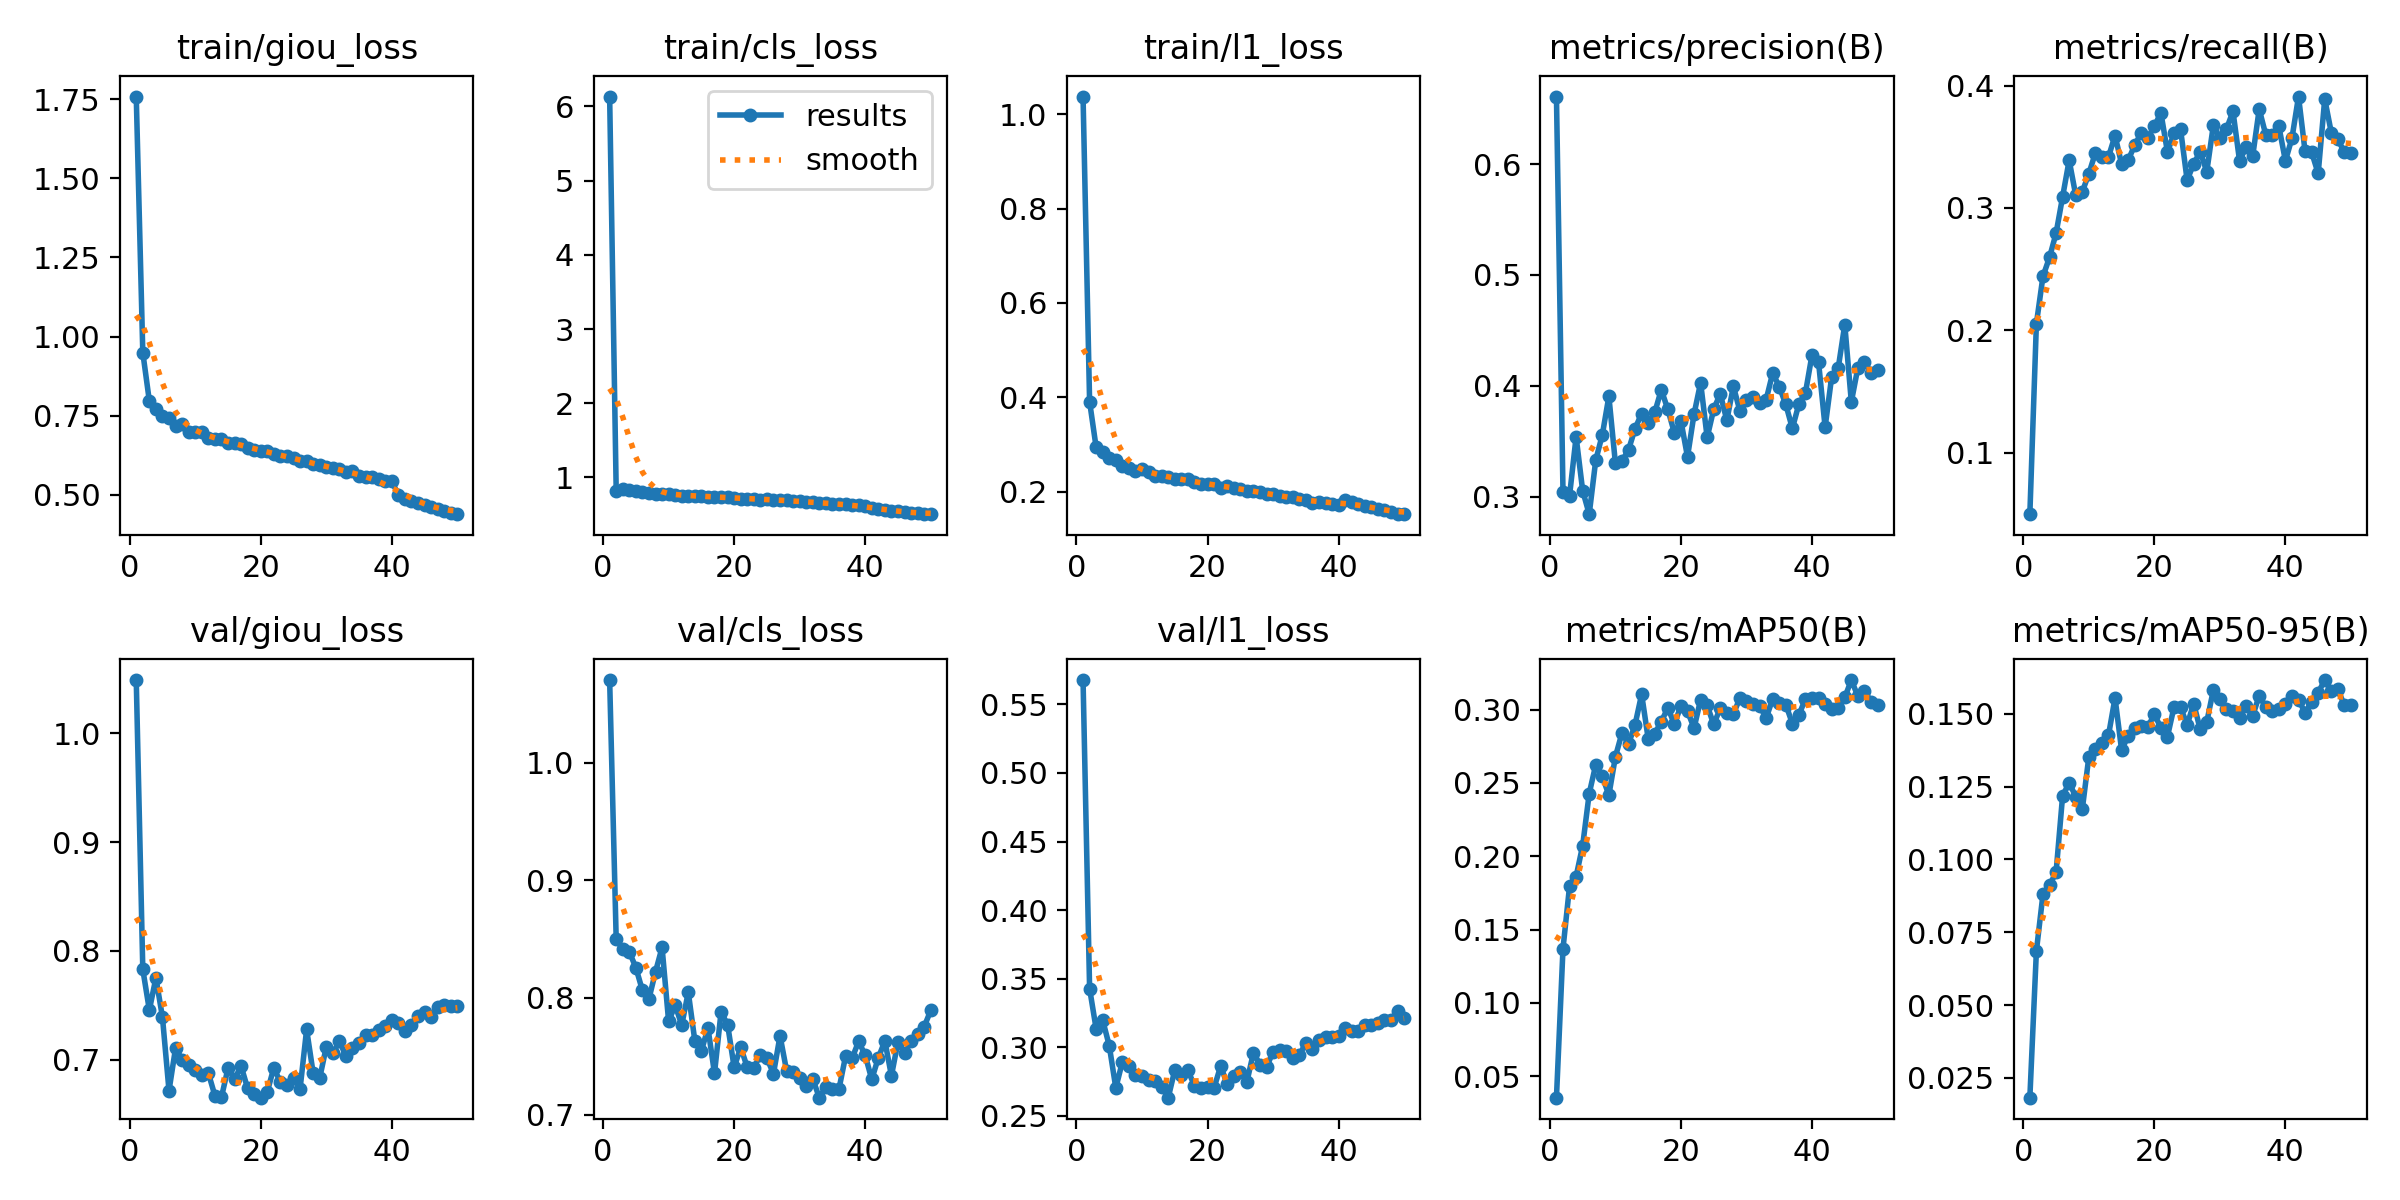

Data behind this chart, as committed beside it:
epoch, time, train/giou_loss, train/cls_loss, train/l1_loss, metrics/precision(B), metrics/recall(B), metrics/mAP50(B), metrics/mAP50-95(B), val/giou_loss, val/cls_loss, val/l1_loss, lr/pg0, lr/pg1, lr/pg2
1, 89.43, 1.758, 6.133, 1.037, 0.661, 0.05, 0.03535, 0.01823, 1.049, 1.07, 0.5678, 0.0001827, 0.0001827, 0.0001827
2, 178.2, 0.9497, 0.82, 0.3909, 0.3039, 0.2056, 0.1371, 0.06857, 0.7831, 0.8495, 0.3427, 0.0003608, 0.0003608, 0.0003608
3, 267.6, 0.7966, 0.8449, 0.2938, 0.301, 0.2441, 0.1795, 0.08798, 0.7456, 0.8415, 0.3132, 0.0005315, 0.0005315, 0.0005315
4, 356.6, 0.7706, 0.8308, 0.2838, 0.354, 0.2597, 0.1862, 0.09115, 0.7753, 0.839, 0.3196, 0.000523, 0.000523, 0.000523
5, 446.5, 0.7505, 0.8212, 0.271, 0.3055, 0.2793, 0.2072, 0.09551, 0.7389, 0.8255, 0.301, 0.000512, 0.000512, 0.000512
6, 536.4, 0.7421, 0.8028, 0.2671, 0.2842, 0.3091, 0.2428, 0.1218, 0.6714, 0.8061, 0.2702, 0.000501, 0.000501, 0.000501
7, 626.5, 0.719, 0.7878, 0.2542, 0.333, 0.339, 0.2625, 0.1262, 0.7107, 0.799, 0.2892, 0.0004899, 0.0004899, 0.0004899
8, 715.3, 0.7241, 0.771, 0.2504, 0.3558, 0.3105, 0.2544, 0.1216, 0.7, 0.822, 0.2861, 0.0004789, 0.0004789, 0.0004789
9, 804.5, 0.6979, 0.7806, 0.2446, 0.3905, 0.3131, 0.2417, 0.1172, 0.6951, 0.8427, 0.2799, 0.0004679, 0.0004679, 0.0004679
10, 892.9, 0.6993, 0.7787, 0.2483, 0.33, 0.3279, 0.2679, 0.1351, 0.6903, 0.7797, 0.2786, 0.0004569, 0.0004569, 0.0004569
11, 982.6, 0.6987, 0.7641, 0.242, 0.3322, 0.3449, 0.2841, 0.1378, 0.6862, 0.7935, 0.2758, 0.0004459, 0.0004459, 0.0004459
12, 1072, 0.681, 0.7564, 0.2343, 0.3423, 0.3415, 0.2765, 0.1398, 0.6877, 0.7766, 0.2753, 0.0004349, 0.0004349, 0.0004349
13, 1161, 0.6758, 0.7547, 0.2324, 0.3614, 0.3417, 0.2898, 0.1426, 0.667, 0.8045, 0.2712, 0.0004239, 0.0004239, 0.0004239
14, 1250, 0.676, 0.752, 0.2305, 0.375, 0.3591, 0.3105, 0.1554, 0.6654, 0.7631, 0.2631, 0.0004129, 0.0004129, 0.0004129
15, 1339, 0.6643, 0.7518, 0.2273, 0.3668, 0.3359, 0.2802, 0.1375, 0.6921, 0.7544, 0.2833, 0.0004019, 0.0004019, 0.0004019
16, 1428, 0.6641, 0.7399, 0.226, 0.376, 0.339, 0.2836, 0.1423, 0.6822, 0.7742, 0.2797, 0.0003909, 0.0003909, 0.0003909
17, 1517, 0.6601, 0.7334, 0.2277, 0.3965, 0.3512, 0.2919, 0.1449, 0.694, 0.7354, 0.2829, 0.0003799, 0.0003799, 0.0003799
18, 1606, 0.6497, 0.7363, 0.2202, 0.3787, 0.3614, 0.3011, 0.1457, 0.6735, 0.7876, 0.2719, 0.0003688, 0.0003688, 0.0003688
19, 1694, 0.6419, 0.738, 0.2162, 0.3575, 0.3574, 0.2903, 0.1454, 0.6683, 0.777, 0.2704, 0.0003578, 0.0003578, 0.0003578
20, 1782, 0.6402, 0.723, 0.2167, 0.3683, 0.3668, 0.3025, 0.1498, 0.665, 0.7405, 0.2707, 0.0003468, 0.0003468, 0.0003468
21, 1872, 0.6402, 0.7154, 0.217, 0.3359, 0.3777, 0.2989, 0.1451, 0.6705, 0.7577, 0.2704, 0.0003358, 0.0003358, 0.0003358
22, 1960, 0.6306, 0.7135, 0.209, 0.3745, 0.3457, 0.2874, 0.1421, 0.6926, 0.7405, 0.2861, 0.0003248, 0.0003248, 0.0003248
23, 2050, 0.6222, 0.7104, 0.2132, 0.4029, 0.3609, 0.3069, 0.1522, 0.679, 0.7401, 0.273, 0.0003138, 0.0003138, 0.0003138
24, 2140, 0.624, 0.7002, 0.2072, 0.3534, 0.3642, 0.3029, 0.1522, 0.6767, 0.7514, 0.2791, 0.0003028, 0.0003028, 0.0003028
25, 2229, 0.6155, 0.7151, 0.2068, 0.3789, 0.3227, 0.2899, 0.1461, 0.6831, 0.7483, 0.2822, 0.0002918, 0.0002918, 0.0002918
26, 2319, 0.6074, 0.6955, 0.2021, 0.3929, 0.336, 0.301, 0.1535, 0.6732, 0.7351, 0.2746, 0.0002808, 0.0002808, 0.0002808
27, 2409, 0.6077, 0.694, 0.2016, 0.3689, 0.346, 0.2979, 0.1446, 0.7278, 0.7674, 0.2959, 0.0002698, 0.0002698, 0.0002698
28, 2498, 0.5984, 0.6915, 0.1994, 0.3995, 0.3296, 0.2968, 0.1472, 0.6875, 0.7378, 0.2873, 0.0002588, 0.0002588, 0.0002588
29, 2586, 0.5955, 0.6854, 0.1962, 0.3773, 0.3674, 0.3081, 0.1581, 0.6832, 0.7366, 0.2853, 0.0002478, 0.0002478, 0.0002478
30, 2676, 0.5894, 0.6791, 0.1946, 0.3869, 0.3573, 0.3058, 0.155, 0.7117, 0.7317, 0.2968, 0.0002367, 0.0002367, 0.0002367
31, 2765, 0.5853, 0.668, 0.1913, 0.3901, 0.3645, 0.3041, 0.1516, 0.7057, 0.7243, 0.298, 0.0002257, 0.0002257, 0.0002257
32, 2854, 0.5806, 0.6668, 0.1885, 0.3842, 0.3789, 0.3028, 0.1508, 0.717, 0.7305, 0.2973, 0.0002147, 0.0002147, 0.0002147
33, 2943, 0.5727, 0.6573, 0.1887, 0.3875, 0.3386, 0.2942, 0.1486, 0.7033, 0.7147, 0.2923, 0.0002037, 0.0002037, 0.0002037
34, 3031, 0.5762, 0.6545, 0.1837, 0.4116, 0.3496, 0.3073, 0.1525, 0.7105, 0.7241, 0.2942, 0.0001927, 0.0001927, 0.0001927
35, 3120, 0.5595, 0.6478, 0.1817, 0.3993, 0.3421, 0.3042, 0.1492, 0.7157, 0.7219, 0.3029, 0.0001817, 0.0001817, 0.0001817
36, 3209, 0.5581, 0.6432, 0.1768, 0.3833, 0.3806, 0.3035, 0.1562, 0.7225, 0.7222, 0.2988, 0.0001707, 0.0001707, 0.0001707
37, 3299, 0.558, 0.6387, 0.1778, 0.3616, 0.3598, 0.2905, 0.1523, 0.7224, 0.75, 0.3051, 0.0001597, 0.0001597, 0.0001597
38, 3388, 0.551, 0.6295, 0.1772, 0.3837, 0.3598, 0.2963, 0.1508, 0.7269, 0.7483, 0.3071, 0.0001487, 0.0001487, 0.0001487
39, 3477, 0.5438, 0.6242, 0.1743, 0.3938, 0.3666, 0.3075, 0.1515, 0.7313, 0.7627, 0.3076, 0.0001377, 0.0001377, 0.0001377
40, 3566, 0.5427, 0.6149, 0.1727, 0.428, 0.3384, 0.308, 0.1533, 0.7364, 0.7507, 0.3083, 0.0001267, 0.0001267, 0.0001267
41, 3656, 0.5009, 0.5918, 0.1829, 0.4211, 0.357, 0.3076, 0.1562, 0.7334, 0.7303, 0.3143, 0.0001156, 0.0001156, 0.0001156
42, 3742, 0.4888, 0.5724, 0.1774, 0.3627, 0.391, 0.304, 0.1548, 0.7262, 0.7487, 0.3114, 0.0001046, 0.0001046, 0.0001046
43, 3829, 0.4817, 0.5651, 0.1741, 0.4081, 0.3462, 0.3001, 0.1503, 0.7323, 0.763, 0.3121, 9.36304e-05, 9.36304e-05, 9.36304e-05
44, 3916, 0.4743, 0.5508, 0.1699, 0.4161, 0.3455, 0.3009, 0.1541, 0.7398, 0.7334, 0.3165, 8.26216e-05, 8.26216e-05, 8.26216e-05
45, 4003, 0.4679, 0.544, 0.1676, 0.4552, 0.3282, 0.3083, 0.1572, 0.7435, 0.7623, 0.3158, 7.16128e-05, 7.16128e-05, 7.16128e-05
46, 4090, 0.4634, 0.5305, 0.1635, 0.3855, 0.389, 0.3202, 0.1615, 0.7392, 0.7526, 0.3177, 6.0604e-05, 6.0604e-05, 6.0604e-05
47, 4178, 0.4549, 0.5237, 0.1612, 0.4164, 0.3615, 0.3091, 0.1577, 0.748, 0.763, 0.3196, 4.95952e-05, 4.95952e-05, 4.95952e-05
48, 4264, 0.449, 0.5162, 0.1564, 0.4215, 0.3561, 0.3128, 0.1583, 0.7506, 0.7686, 0.3197, 3.85864e-05, 3.85864e-05, 3.85864e-05
49, 4351, 0.4427, 0.5086, 0.1525, 0.412, 0.3454, 0.3055, 0.1528, 0.7495, 0.7752, 0.3263, 2.75776e-05, 2.75776e-05, 2.75776e-05
50, 4438, 0.4394, 0.5057, 0.1532, 0.4146, 0.3446, 0.3033, 0.1529, 0.7497, 0.7891, 0.3209, 1.65688e-05, 1.65688e-05, 1.65688e-05
